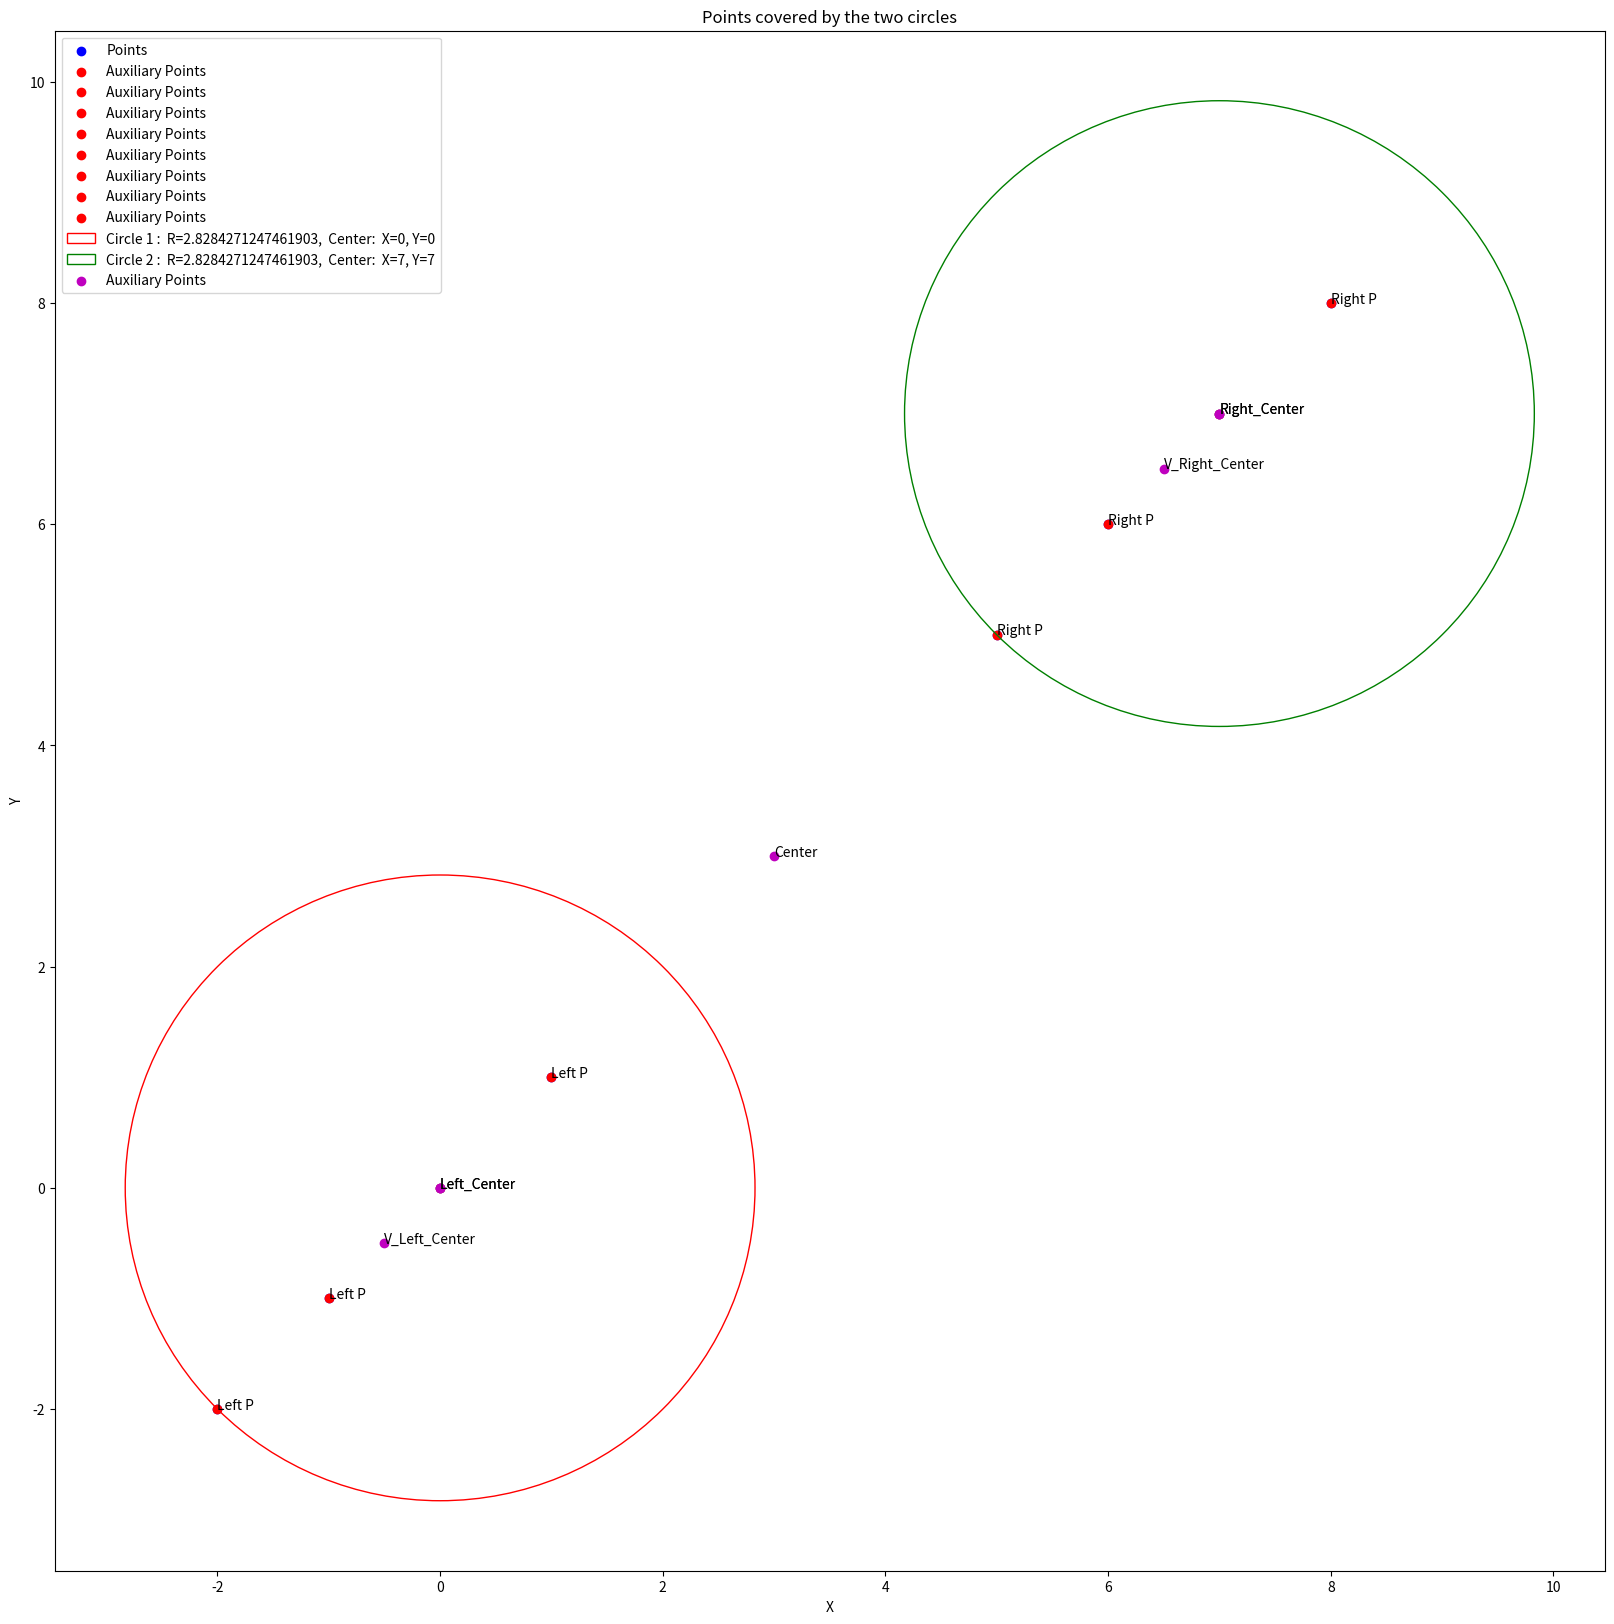

Here is the Python script that generated this plot:
import matplotlib.pyplot as plt

from itertools import count



class Point:
    _ids = count(0)

    def __init__(self, x, y):
        self.id = next(self._ids)  # Increase id counter
        self.x = x
        self.y = y
        self.name = 'p' + str(x) + ', ' + str(y)

    def set_name(self, name):
        self.name = name

    def get_name(self):
        return self.name

    def __str__(self):
        return "({} {}, {})".format(self.name, self.x, self.y)


class Circle:

    def __init__(self, center_point, radius):
        self.radius = radius
        self.center = center_point

    def __str__(self):
        return "Circle with center at ({}, {}) and radius {}".format(
            self.center.x, self.center.y, round(self.radius, 6)
            )


def get_distance(p1, p2):
    """
    p1 : Coordinate
    p2 : Coordinate
    Return the distance between the two points
    """
    return ((p1.x - p2.x) ** 2 + (p1.y - p2.y) ** 2) ** 0.5


def cover_by_circles(point_array):
    """
    point_array : array of Coord
    Return the two circles that cover the points
    """
    aux_points = []

    center_point = find_center_point(point_array)
    center_point.set_name("Center")

    print(f"Center point: {center_point}")
    aux_points.append(center_point)

    left, right = split_set_by_point(point_array, center_point)
    print_vector("Left", left)
    print_vector("Right", right)

    v_left_center_point = find_center_point(left)  # Find Virtual Center Point of the left set
    v_left_center_point.set_name("V_Left_Center")
    print(f"Virtual Center Point of the left set: {v_left_center_point}")
    aux_points.append(v_left_center_point)

    v_right_center_point = find_center_point(right)  # Find Virtual Center Point of the right set
    v_right_center_point.set_name("V_Right_Center")
    print(f"Virtual Center Point of the right set: {v_right_center_point}")
    aux_points.append(v_right_center_point)

    left_center_point = find_nearest_point(left, v_left_center_point)  # Find the nearest point to the virtual center
    left_center_point.set_name("Left_Center")
    # point of the left set
    print(f"Left Center Point: {left_center_point}")
    aux_points.append(left_center_point)

    right_center_point = find_nearest_point(right, v_right_center_point)
    right_center_point.set_name("Right_Center")
    # Find the nearest point to the virtual
    # center point of the right set
    print(f"Right Center Point: {right_center_point}")
    aux_points.append(right_center_point)

    left_radius = get_distance(find_far_point(left, left_center_point),
                               left_center_point)  # Find the radius of the left circle
    right_radius = get_distance(find_far_point(right, right_center_point),
                                right_center_point)  # Find the radius of the right circle

    return Circle(left_center_point, left_radius), Circle(right_center_point, right_radius), aux_points


def print_vector(name, vector):
    print(f"{name} : ")
    for point in vector:
        print(point)


def draw_result(coord_array, circle1, circle2, auxiliary_points):
    """
    point_array : array of Coord
    circle1, circle2 : Circle

    Plot point_array
    Draw circle1, circle2
    """
    plt.figure(figsize=(20, 20))
    plt.scatter(
        [coord.x for coord in coord_array],
        [coord.y for coord in coord_array],
        color="b",
        label="Points",
        )
    for point in coord_array:
        plt.annotate(point.name, (point.x, point.y))
        plt.scatter(point.x, point.y, color="r", label="Auxiliary Points")
    # Draw circle1
    plt.gca().add_patch(
        plt.Circle(
            (circle1.center.x, circle1.center.y),
            circle1.radius,
            color="r",
            fill=False,
            label=f"Circle 1 :  R={circle1.radius},  Center:  X={circle1.center.x}, Y={circle1.center.y}",
            )
        )

    # Draw circle2
    plt.gca().add_patch(
        plt.Circle(
            (circle2.center.x, circle2.center.y),
            circle2.radius,
            color="g",
            fill=False,
            label=f"Circle 2 :  R={circle2.radius},  Center:  X={circle2.center.x}, Y={circle2.center.y}",
            )
        )
    if auxiliary_points:
        plt.scatter(
            [point.x for point in auxiliary_points],
            [point.y for point in auxiliary_points],
            color="m",
            label="Auxiliary Points",
            )
        for point in auxiliary_points:
            plt.annotate(point.name, (point.x, point.y))

    plt.xlabel("X")
    plt.ylabel("Y")
    plt.title("Points covered by the two circles")
    plt.legend()
    plt.show()


def find_center_point(coord_array):
    """
    point_array : array of Coord
    Return the center of the array
    """

    x_sum = 0
    y_sum = 0
    for coord in coord_array:
        x_sum += coord.x
        y_sum += coord.y
    return Point(x_sum / len(coord_array), y_sum / len(coord_array))


def split_set_by_point(coord_array, point):
    """
    point_array : array of Coord
    point : Coord
    Return the array of the points on the left and the right of the point
    """
    left = []
    right = []
    for coord in set(coord_array):
        if coord.x < point.x or coord.y < point.y:
            left.append(coord)
            coord.name = "Left P"
        else:
            right.append(coord)
            coord.name = "Right P"
    return left, right


def find_nearest_point(coord_array, point):
    """
    point_array : array of Coord
    point : Coord
    Return the nearest point to the point
    """
    return min(coord_array, key=lambda coord: get_distance(coord, point))


def find_far_point(coord_array, point):
    """
    point_array : array of Coord
    point : Coord
    Return the farthest point to the point
    """
    return max(coord_array, key=lambda coord: get_distance(coord, point))


if __name__ == "__main__":
    points_array = [
        Point(-4, -7),
        Point(5, 3),
        Point(0, 0),
        Point(2, 2),
        Point(3, -5),
        Point(4, 4),
        ]
    points_array_1 = [
        Point(0, 0),
        Point(1, 1),
        Point(-1, -1),
        Point(-2, -2),
        Point(5, 5),
        Point(6, 6),
        Point(7, 7),
        Point(8, 8),
        ]

    test_array = points_array_1
    c1, c2, aux = cover_by_circles(test_array)
    print(c1, c2)
    draw_result(test_array, c1, c2, aux)
